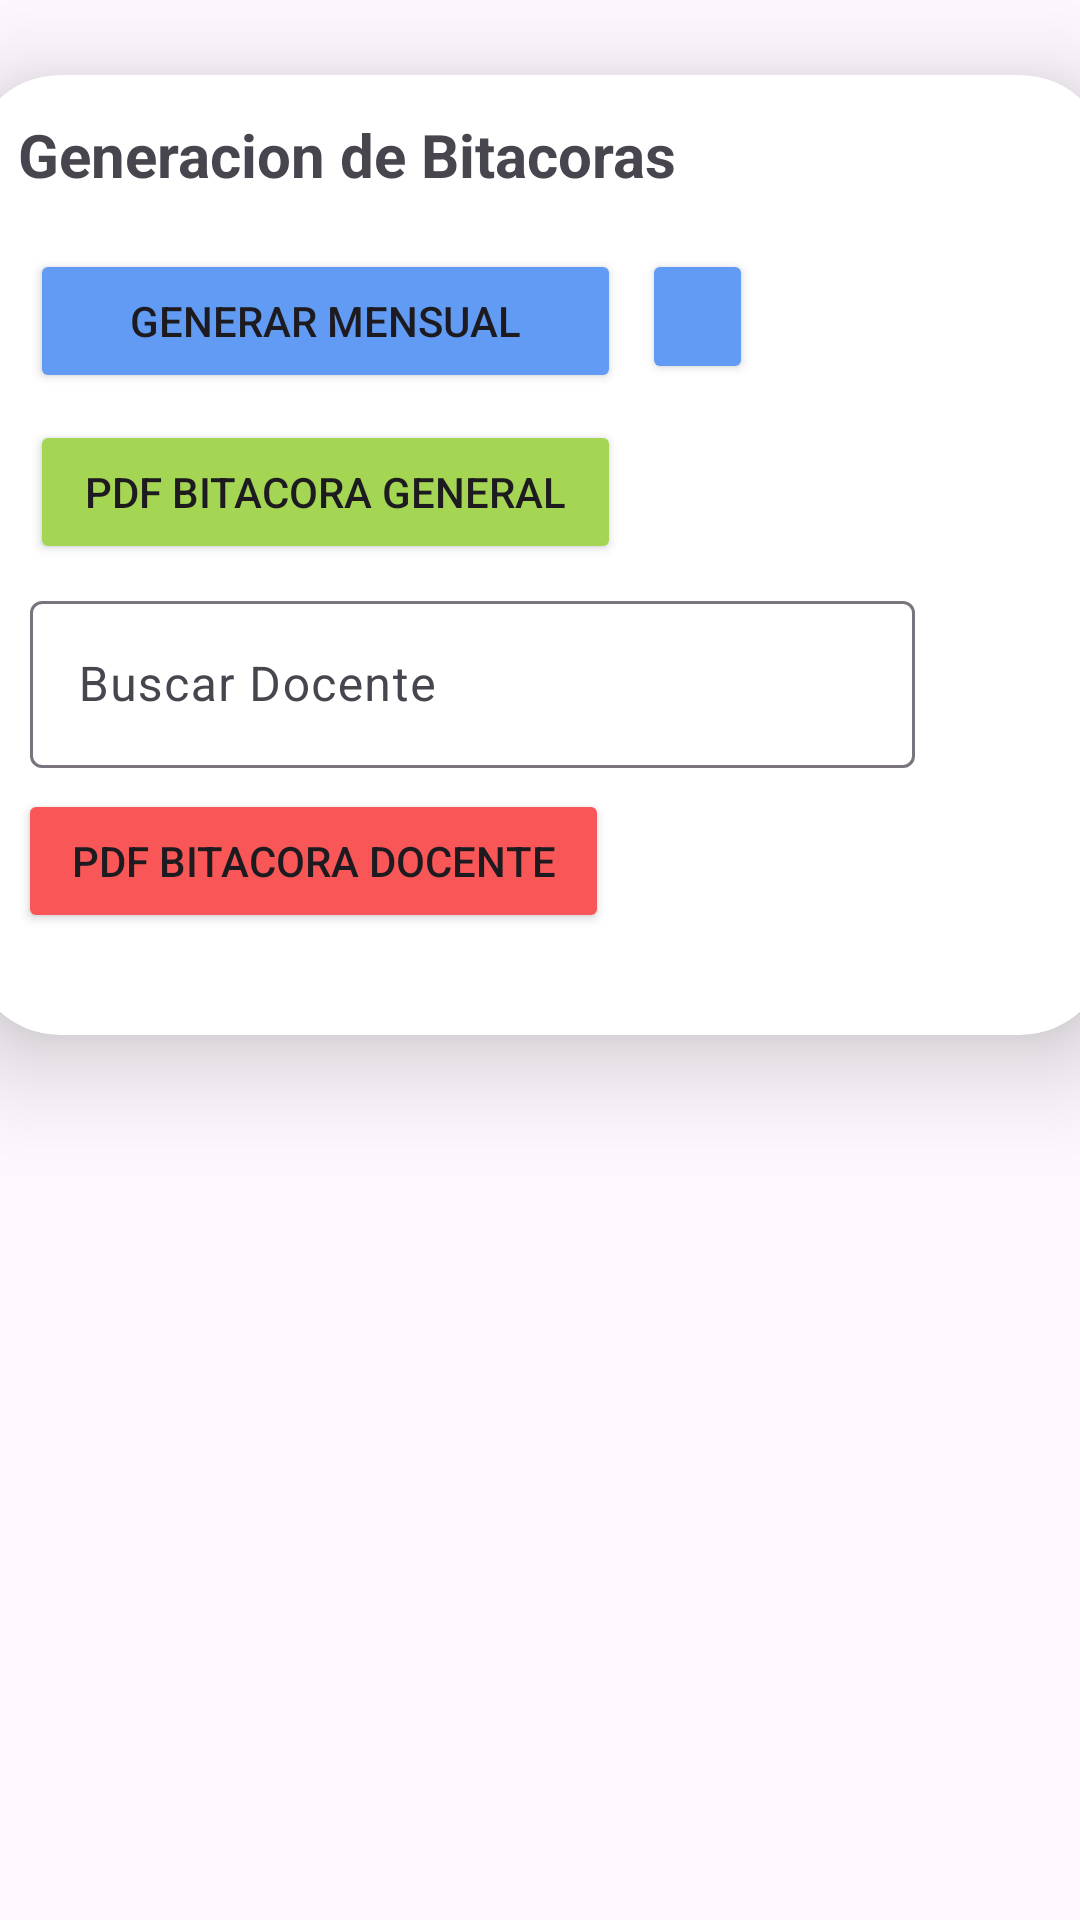

Write the Android layout XML for this screen, with the resource values it uses.
<!-- AndroidManifest.xml: application theme Theme.AsistenciaDocentes -->
<!-- res/layout/fragment_bitacora.xml -->
<?xml version="1.0" encoding="utf-8"?>
<androidx.appcompat.widget.LinearLayoutCompat xmlns:android="http://schemas.android.com/apk/res/android"
    xmlns:app="http://schemas.android.com/apk/res-auto"
    xmlns:tools="http://schemas.android.com/tools"
    android:layout_width="match_parent"
    android:layout_height="match_parent"
    android:orientation="vertical"
    android:gravity="center_horizontal">
    <androidx.cardview.widget.CardView
        android:layout_width="380dp"
        android:layout_height="320dp"
        android:layout_marginTop="25dp"
        android:layout_alignParentLeft="true"
        android:layout_alignParentTop="true"
        app:cardCornerRadius="30dp"
        app:cardElevation="20dp">
        <TextView
            android:id="@+id/bit_gen"
            android:layout_width="299dp"
            android:layout_height="27dp"
            android:layout_alignParentLeft="true"
            android:layout_marginLeft="16dp"
            android:layout_alignParentTop="true"
            android:layout_marginTop="13dp"
            android:text="Generacion de Bitacoras"
            android:textStyle="bold"
            android:textSize="20sp"/>

        <Button
            android:id="@+id/btn_gen_bit"
            android:layout_width="197dp"
            android:layout_height="wrap_content"
            android:layout_alignParentLeft="true"
            android:layout_marginLeft="20dp"
            android:layout_alignParentTop="true"
            android:layout_marginTop="58dp"
            android:text="Generar Mensual"
            android:backgroundTint="@color/blue"/>

        <Button
            android:id="@+id/Gen_PDF_All"
            android:layout_width="197dp"
            android:layout_height="wrap_content"
            android:layout_alignParentLeft="true"
            android:layout_marginLeft="20dp"
            android:layout_alignParentTop="true"
            android:layout_marginTop="115dp"
            android:text="PDF Bitacora General"
            android:backgroundTint="#A4D653"/>

        <com.google.android.material.textfield.TextInputLayout
            android:layout_width="295dp"
            android:layout_height="wrap_content"
            android:layout_alignParentLeft="true"
            android:layout_marginLeft="20dp"
            android:layout_alignParentTop="true"
            android:layout_marginTop="170dp">

            <com.google.android.material.textfield.TextInputEditText
                android:layout_width="match_parent"
                android:layout_height="wrap_content"
                android:hint="Buscar Docente" />
        </com.google.android.material.textfield.TextInputLayout>

        <Button
            android:id="@+id/Update_Bitacora"
            android:layout_width="37dp"
            android:layout_height="45dp"
            android:layout_alignParentLeft="true"
            android:layout_marginLeft="224dp"
            android:layout_alignParentTop="true"
            android:layout_marginTop="58dp"
            android:backgroundTint="@color/blue"
            android:drawableTop="@drawable/baseline_update_24"/>
        <Button
            android:id="@+id/PDF_docente_per"
            android:layout_width="197dp"
            android:layout_height="wrap_content"
            android:layout_alignParentLeft="true"
            android:layout_marginLeft="16dp"
            android:layout_alignParentTop="true"
            android:layout_marginTop="238dp"
            android:text="PDF Bitacora Docente"
            android:backgroundTint="#F95757"/>
    </androidx.cardview.widget.CardView>

    <ListView
        android:layout_width="match_parent"
        android:layout_height="match_parent"/>

</androidx.appcompat.widget.LinearLayoutCompat>
<!-- resources referenced by this layout -->
<resources>
  <color name="blue">#619bf4</color>
  <style name="Theme.AsistenciaDocentes" parent="Base.Theme.AsistenciaDocentes" />
  <style name="Base.Theme.AsistenciaDocentes" parent="Theme.Material3.DayNight.NoActionBar">
          
          
      </style>
</resources>
